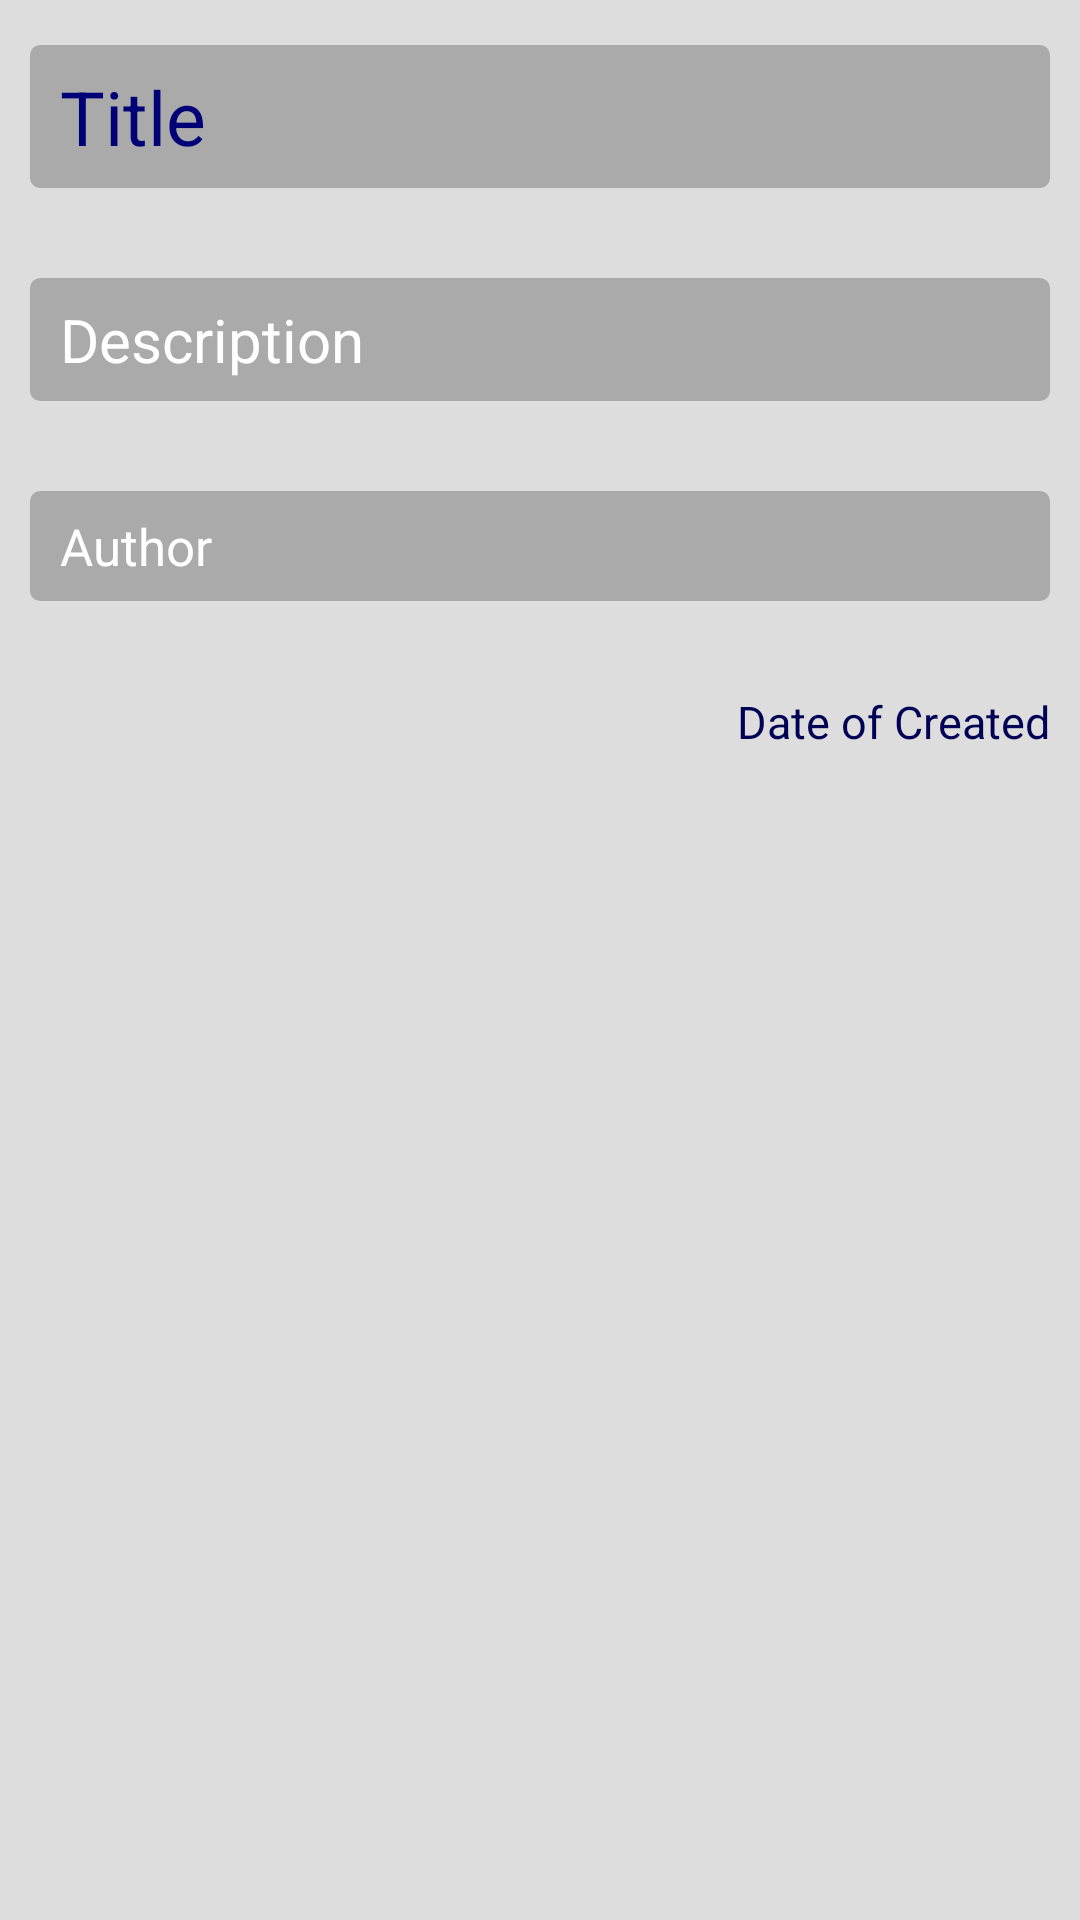

Write the Android layout XML for this screen, with the resource values it uses.
<!-- AndroidManifest.xml: activity theme MyThemeWithDialog -->
<!-- res/layout/bulletin_view.xml -->
<?xml version="1.0" encoding="utf-8"?>

<LinearLayout xmlns:android="http://schemas.android.com/apk/res/android"
    android:id="@+id/linearLayoutBulletin"
    android:layout_width="match_parent"
    android:layout_height="match_parent"
    android:orientation="vertical" >

    <LinearLayout
        android:layout_width="match_parent"
        android:layout_height="wrap_content"
        android:layout_weight="0.62"
        android:background="#dddddd"
        android:orientation="vertical" >

        <LinearLayout
            android:layout_width="match_parent"
            android:layout_height="wrap_content"
            android:layout_marginBottom="15dp"
            android:layout_marginRight="10dp"
            android:layout_marginTop="15dp"
            android:orientation="vertical" >

            

            <TextView
                android:id="@+id/editTextBulletinTitleView"
                android:layout_width="match_parent"
                android:layout_height="wrap_content"
                android:layout_marginLeft="10dp"
                android:layout_weight="1"
                android:background="@drawable/customview"
                android:ems="10"
                android:paddingBottom="7dp"
                android:paddingLeft="10dp"
                android:paddingTop="7dp"
                android:text="Title"
                android:textColor="#000077"
                android:textSize="25dp" />
        </LinearLayout>

        <LinearLayout
            android:layout_width="match_parent"
            android:layout_height="wrap_content"
            android:layout_marginBottom="15dp"
            android:layout_marginRight="10dp"
            android:layout_marginTop="15dp"
            android:orientation="vertical" >

            

            <TextView
                android:id="@+id/editTextBulletinDescView"
                android:layout_width="match_parent"
                android:layout_height="wrap_content"
                android:layout_marginLeft="10dp"
                android:background="@drawable/customview"
                android:ems="10"
                android:paddingBottom="7dp"
                android:paddingLeft="10dp"
                android:paddingTop="7dp"
                android:text="Description"
                android:textColor="#ffffff"
                android:textSize="20dp" >
            </TextView>
        </LinearLayout>
        

        <LinearLayout
            android:layout_width="match_parent"
            android:layout_height="wrap_content"
            android:layout_marginBottom="15dp"
            android:layout_marginRight="10dp"
            android:layout_marginTop="15dp"
            android:orientation="vertical" >

            

            <TextView
                android:id="@+id/editTextBulletinAuthor"
                android:layout_width="match_parent"
                android:layout_height="wrap_content"
                android:layout_marginLeft="10dp"
                android:background="@drawable/customview"
                android:ems="10"
                android:gravity="left"
                android:paddingBottom="7dp"
                android:paddingLeft="10dp"
                android:paddingRight="10dp"
                android:paddingTop="7dp"
                android:text="Author"
                android:textColor="#ffffff"
                android:textSize="17dp" >
            </TextView>
        </LinearLayout>

        <LinearLayout
            android:layout_width="match_parent"
            android:layout_height="wrap_content"
            android:layout_marginBottom="15dp"
            android:layout_marginRight="10dp"
            android:layout_marginTop="15dp"
            android:orientation="vertical" >
            
              <TextView
                android:id="@+id/editTextBulletinDate"
                android:layout_width="wrap_content"
                android:layout_height="wrap_content"
                android:paddingLeft="10dp"
                android:text="@string/bulletinDate"
                android:textSize="15dp"
                android:layout_gravity="right"
                android:textAppearance="?android:attr/textAppearanceLarge"
                android:textColor="#000055" />
        </LinearLayout>
    </LinearLayout>

</LinearLayout>
<!-- resources referenced by this layout -->
<resources>
  <!-- drawable customview (drawable) -->
  <?xml version="1.0" encoding="utf-8"?>
  <shape xmlns:android="http://schemas.android.com/apk/res/android" >
  
      <solid android:color="#aaaaaa" />
  
      <corners android:radius="10px" />
  
      <padding
          android:bottom="0dp"
          android:left="0dp"
          android:right="0dp"
          android:top="0dp" />
  
  </shape>
  <string name="bulletinAuthor">Created By</string>
  <string name="bulletinDate">Date of Created</string>
  <string name="bulletinDesc">Bulletin Description</string>
  <string name="bulletinName">Bulletin Title</string>
  <style name="MyThemeWithDialog" parent="android:Theme">
          <item name="android:windowTitleSize">77px</item>
          <item name="android:backgroundDimEnabled">false</item>
          <item name="android:windowTitleBackgroundStyle">@style/DoNotDim</item>
      </style>
</resources>
